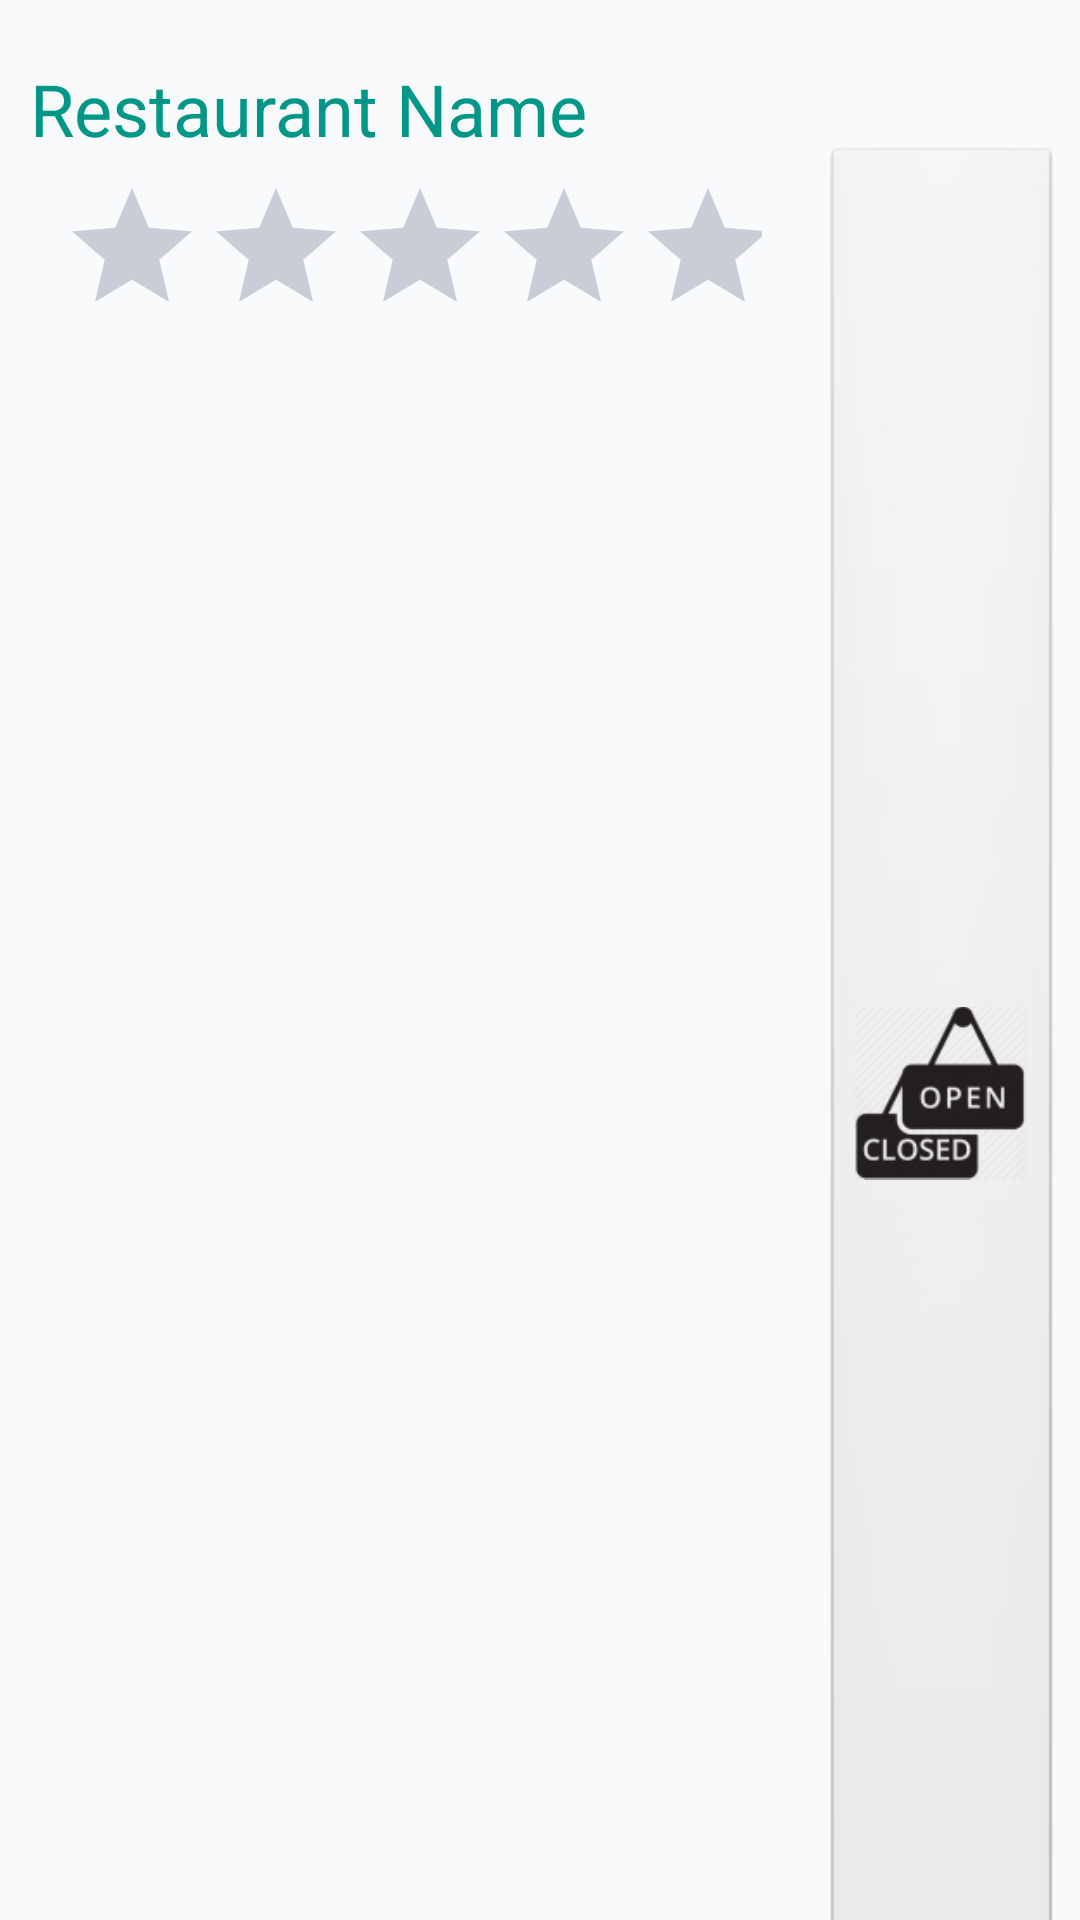

Here is an Android app screen rendered from its layout file. Give the layout XML and the strings, colors and styles it references.
<!-- AndroidManifest.xml: application theme AppTheme -->
<!-- res/layout/activity_restaurant_details.xml -->
<?xml version="1.0" encoding="utf-8"?>
<LinearLayout xmlns:android="http://schemas.android.com/apk/res/android"
    xmlns:app="http://schemas.android.com/apk/res-auto"
    xmlns:tools="http://schemas.android.com/tools"
    android:layout_width="match_parent"
    android:layout_height="wrap_content"
    android:background="#F8FAFB"
    android:fadeScrollbars="true"
    android:isScrollContainer="true"
    android:keepScreenOn="true"
    android:orientation="vertical"
    android:overScrollMode="always"
    android:persistentDrawingCache="all|scrolling"
    android:scrollbarAlwaysDrawHorizontalTrack="false"
    android:scrollbarAlwaysDrawVerticalTrack="true"
    android:scrollbarStyle="insideInset"
    android:scrollbars="vertical"
    android:verticalScrollbarPosition="defaultPosition"
    tools:context=".RestaurantDetails">

    <ImageView
        android:id="@+id/resDetImg"
        android:layout_width="match_parent"
        android:layout_height="0dp"
        android:layout_margin="10dp"
        android:layout_weight="1"
        android:contentDescription="@string/res_img"
        android:padding="0dp"
        android:src="@drawable/shelter" />

    <TextView
        android:id="@+id/resDetName"
        android:layout_width="match_parent"
        android:layout_height="wrap_content"
        android:layout_weight=".01"
        android:paddingLeft="10dp"
        android:paddingRight="10dp"
        android:text="@string/restaurant_name"
        android:textColor="#009688"
        android:textSize="24sp" />

    <LinearLayout
        android:layout_width="match_parent"
        android:layout_height="match_parent"
        android:layout_weight=".01"
        android:orientation="horizontal">

        <RatingBar
            android:id="@+id/resDetRate"
            android:layout_width="254dp"
            android:layout_height="wrap_content"
            android:layout_margin="10dp"
            android:clickable="true"
            android:focusable="true"
            android:isIndicator="true"
            android:paddingLeft="10dp"
            android:paddingRight="10dp"
            android:theme="@style/RatingBar" />

        <ImageButton
            android:id="@+id/btnResDetOpenTime"
            style="@android:style/Widget.ImageButton"
            android:layout_width="80dp"
            android:layout_height="match_parent"
            android:adjustViewBounds="false"
            android:baselineAlignBottom="false"
            android:contentDescription="@string/todo"
            android:onClick="showPopupOpeningTime"
            android:scaleType="fitCenter"
            app:srcCompat="@drawable/open_closed" />
    </LinearLayout>

    <TextView
        android:id="@+id/resDetdesc"
        android:layout_width="match_parent"
        android:layout_height="wrap_content"
        android:layout_margin="10dp"
        android:layout_weight=".02"
        android:paddingLeft="10dp"
        android:paddingRight="10dp"
        android:text="@string/description"
        android:textColor="#00103F" />

    <LinearLayout
        android:id="@+id/popupbar"
        android:layout_width="match_parent"
        android:layout_height="wrap_content"
        android:layout_weight=".001"
        android:orientation="horizontal">

        <ImageButton
            android:id="@+id/btnAddComment"
            style="@android:style/Widget.ImageButton"
            android:layout_width="50dp"
            android:layout_height="50dp"
            android:contentDescription="@string/todo"
            android:onClick="btnAddRestaurantCommentOnclick"
            android:scaleType="fitCenter"
            app:srcCompat="@drawable/add_comment" />

        <ImageButton
            android:id="@+id/btnViewComment"
            style="@android:style/Widget.ImageButton"
            android:layout_width="50dp"
            android:layout_height="50dp"
            android:contentDescription="@string/todo"
            android:onClick="btnRestaurantCommentOnclick"
            android:scaleType="fitCenter"
            app:srcCompat="@drawable/view_comment" />

        <ImageButton
            android:id="@+id/btnReservation"
            style="@android:style/Widget.ImageButton"
            android:layout_width="50dp"
            android:layout_height="50dp"
            android:contentDescription="@string/todo"
            android:onClick="btnReservationOnclick"
            android:scaleType="fitCenter"
            app:srcCompat="@drawable/make_call" />

        <ImageButton
            android:id="@+id/btnLoadLocation"
            style="@android:style/Widget.ImageButton"
            android:layout_width="50dp"
            android:layout_height="50dp"
            android:contentDescription="@string/todo"
            android:onClick="displayLocation"
            android:scaleType="fitCenter"
            app:srcCompat="@drawable/find_locations" />

        <ImageButton
            android:id="@+id/btnLoadFood"
            style="@android:style/Widget.ImageButton"
            android:layout_width="50dp"
            android:layout_height="50dp"
            android:contentDescription="@string/todo"
            android:onClick="btnDisplayFoodOnclick"
            android:scaleType="fitCenter"
            app:srcCompat="@drawable/view_food" />
    </LinearLayout>


    <ListView
        android:id="@+id/loadCommentsListItems"
        android:layout_width="match_parent"
        android:layout_height="match_parent"
        android:layout_weight="1"
        android:background="#F8FAFB"
        android:paddingBottom="100dp" />

</LinearLayout>
<!-- resources referenced by this layout -->
<resources>
  <!-- drawable add_comment: png bitmap (drawable, 1168 bytes) -->
  <!-- drawable find_locations: png bitmap (drawable, 2001 bytes) -->
  <!-- drawable make_call: png bitmap (drawable, 2115 bytes) -->
  <!-- drawable open_closed: png bitmap (drawable, 10184 bytes) -->
  <!-- drawable shelter: jpg bitmap (drawable, 98596 bytes) -->
  <!-- drawable view_comment: png bitmap (drawable, 2672 bytes) -->
  <!-- drawable view_food: png bitmap (drawable, 4614 bytes) -->
  <string name="description">Description</string>
  <string name="res_img">Restaurant Image"</string>
  <string name="restaurant_name">Restaurant Name</string>
  <string name="todo">TODO</string>
  <style name="RatingBar" parent="Theme.AppCompat">
          <item name="colorControlNormal">#5C6684</item>
          <item name="colorControlActivated">#00103F</item>
      </style>
  <style name="AppTheme" parent="Theme.AppCompat.Light.DarkActionBar">
          
          <item name="colorPrimary">#D84B04</item>
          <item name="colorPrimaryDark">@color/colorPrimaryDark</item>
          <item name="colorAccent">@color/colorAccent</item>
      </style>
  <!-- not gathered from this repository: default colours our renderer supplied (Android Studio template values) -->
  <color name="colorPrimaryDark">#FF3700B3</color>
  <color name="colorAccent">#FF03DAC5</color>
</resources>
